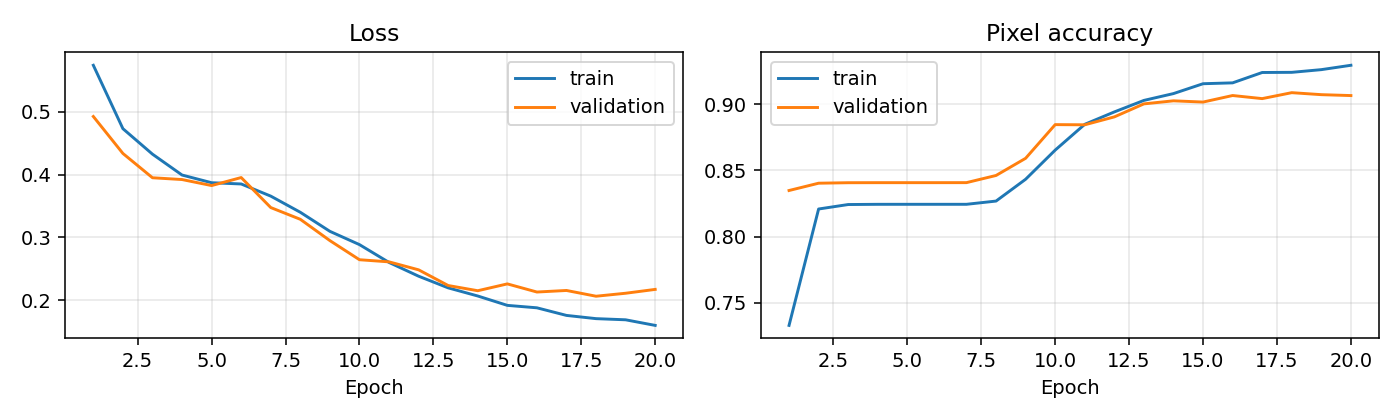

The table this chart was drawn from, first rows:
epoch, accuracy, loss, val_accuracy, val_loss
0, 0.7328, 0.5736, 0.8348, 0.4922
1, 0.8208, 0.4728, 0.8403, 0.4335
2, 0.8242, 0.4324, 0.8407, 0.3949
3, 0.8243, 0.3992, 0.8407, 0.392
4, 0.8243, 0.387, 0.8407, 0.3825
5, 0.8243, 0.385, 0.8407, 0.3952
6, 0.8244, 0.3657, 0.8407, 0.3475
7, 0.8268, 0.34, 0.8461, 0.3289
8, 0.8433, 0.3097, 0.8591, 0.295
9, 0.8653, 0.2886, 0.8846, 0.2646
10, 0.8848, 0.2603, 0.8844, 0.2613
11, 0.8942, 0.2385, 0.8904, 0.2486
12, 0.9029, 0.2199, 0.9003, 0.2237
13, 0.908, 0.207, 0.9026, 0.2154
14, 0.9155, 0.1921, 0.9016, 0.2263
15, 0.9162, 0.1883, 0.9066, 0.2133
16, 0.924, 0.1762, 0.9042, 0.2158
17, 0.9241, 0.1711, 0.9087, 0.2067
18, 0.9261, 0.1692, 0.9072, 0.2114
19, 0.9294, 0.1603, 0.9065, 0.2175
